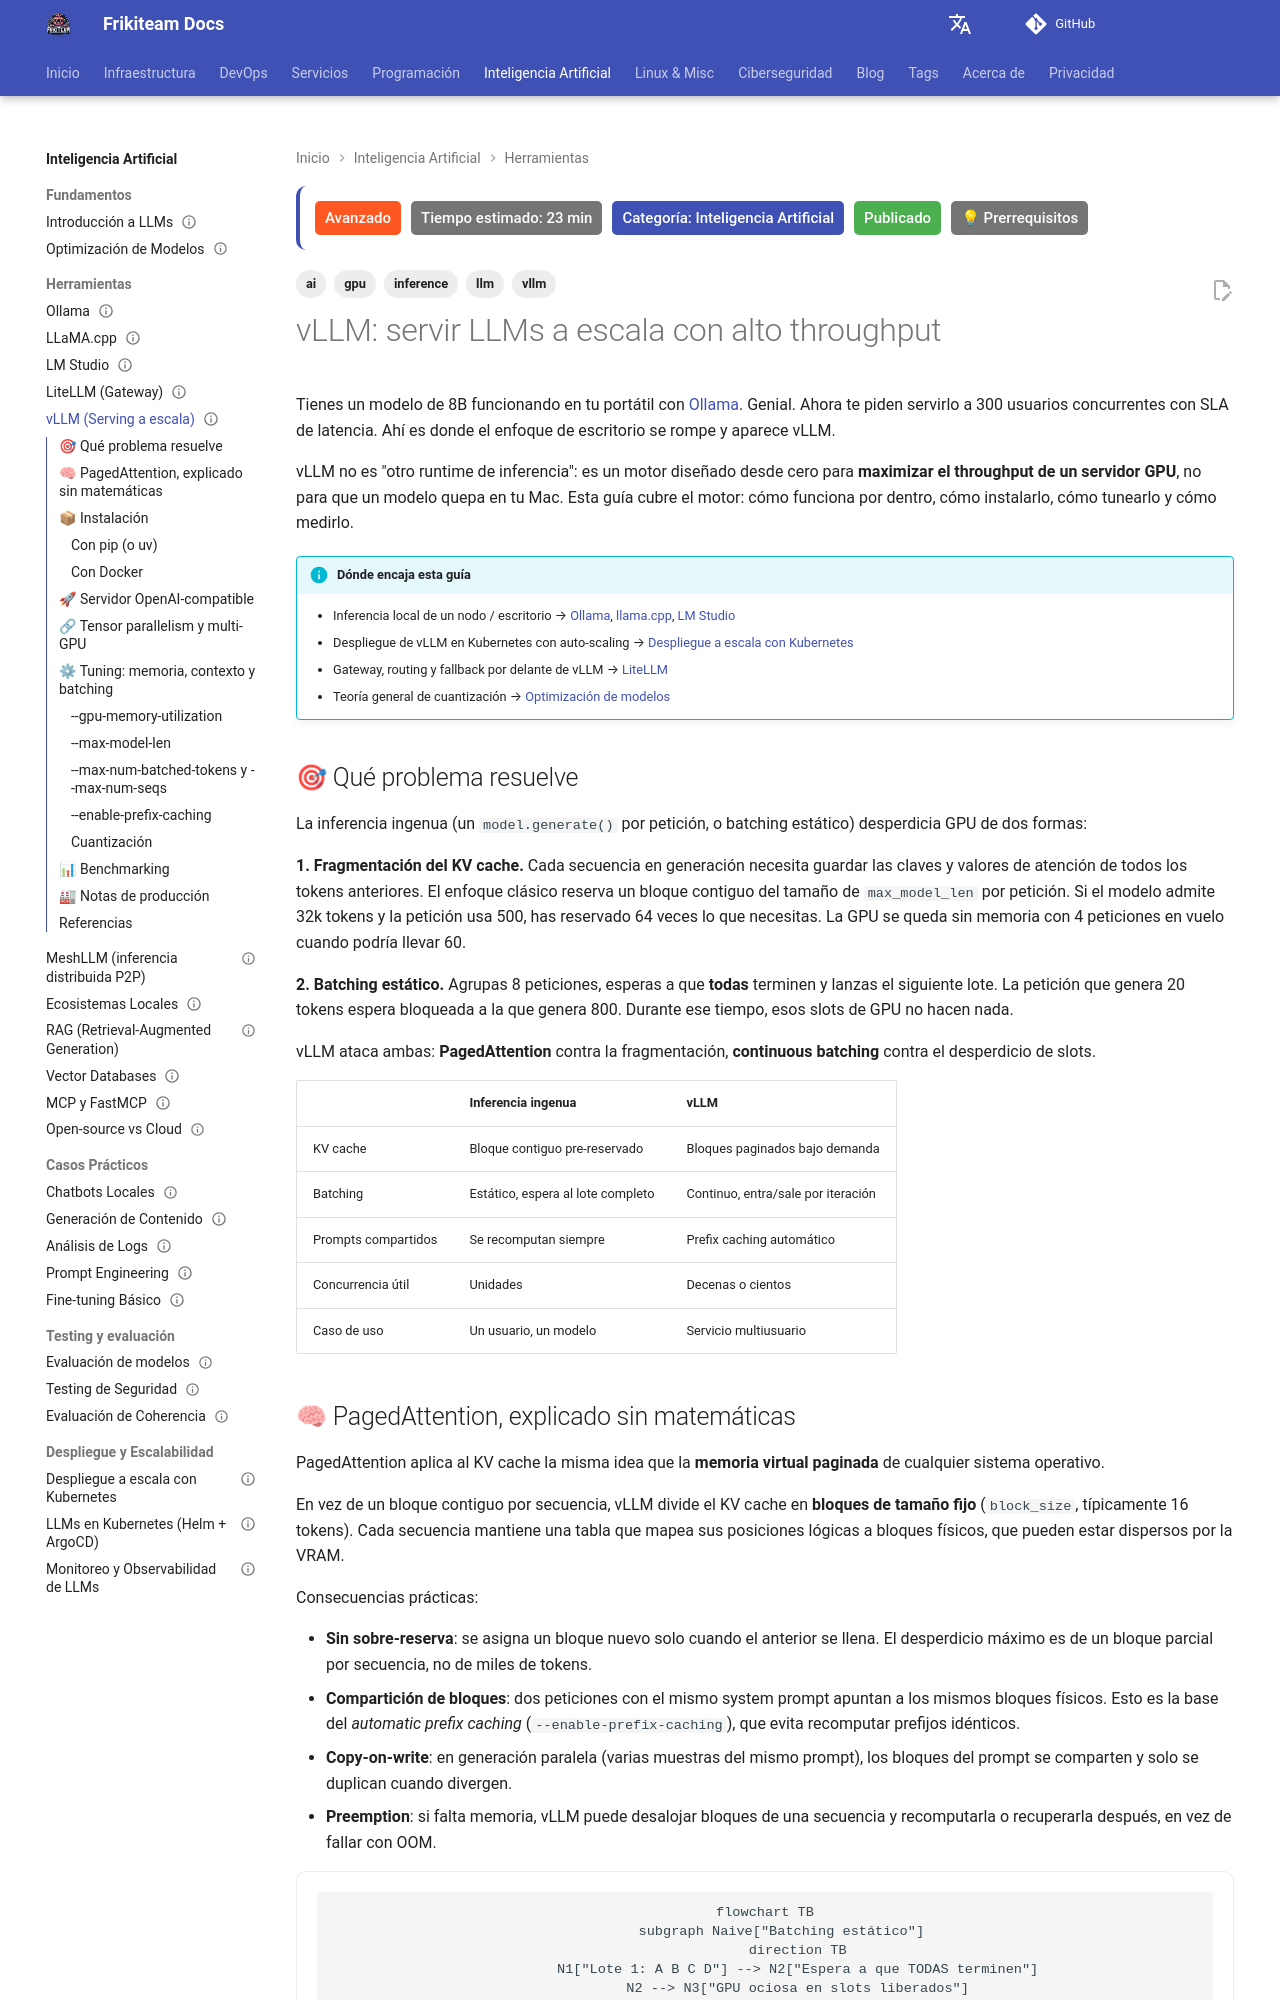

repository: rasty94/Frikiteam-docs · page: doc/ai/vllm/index.html · generator: mkdocs

---
title: "vLLM: servir LLMs a escala con alto throughput"
description: "Guía avanzada de vLLM: PagedAttention, continuous batching, servidor OpenAI-compatible, tensor parallelism multi-GPU, cuantización AWQ/GPTQ/FP8, tuning de memoria y benchmarking"
keywords: "vllm, llm serving, paged attention, continuous batching, tensor parallelism, gpu, inference, throughput"
tags: ['ai', 'llm', 'vllm', 'inference', 'gpu']
updated: 2026-10-11
difficulty: advanced
estimated_time: 23 min
category: Inteligencia Artificial
status: published
last_reviewed: 2026-10-11
prerequisites:
  - "Fundamentos de LLMs"
  - "Conceptos de GPU y CUDA"
reviewers: ["@rasty94"]
contributors: ["@rasty94"]
---

# vLLM: servir LLMs a escala con alto throughput

Tienes un modelo de 8B funcionando en tu portátil con [Ollama](ollama_basics.md). Genial. Ahora te piden servirlo a 300 usuarios concurrentes con SLA de latencia. Ahí es donde el enfoque de escritorio se rompe y aparece vLLM.

vLLM no es "otro runtime de inferencia": es un motor diseñado desde cero para **maximizar el throughput de un servidor GPU**, no para que un modelo quepa en tu Mac. Esta guía cubre el motor: cómo funciona por dentro, cómo instalarlo, cómo tunearlo y cómo medirlo.

!!! info "Dónde encaja esta guía"
    - Inferencia local de un nodo / escritorio → [Ollama](ollama_basics.md), [llama.cpp](llama_cpp.md), [LM Studio](lm_studio.md)
    - Despliegue de vLLM en Kubernetes con auto-scaling → [Despliegue a escala con Kubernetes](despliegue_kubernetes.md)
    - Gateway, routing y fallback por delante de vLLM → [LiteLLM](litellm.md)
    - Teoría general de cuantización → [Optimización de modelos](model_optimization.md)

## 🎯 Qué problema resuelve

La inferencia ingenua (un `model.generate()` por petición, o batching estático) desperdicia GPU de dos formas:

**1. Fragmentación del KV cache.** Cada secuencia en generación necesita guardar las claves y valores de atención de todos los tokens anteriores. El enfoque clásico reserva un bloque contiguo del tamaño de `max_model_len` por petición. Si el modelo admite 32k tokens y la petición usa 500, has reservado 64 veces lo que necesitas. La GPU se queda sin memoria con 4 peticiones en vuelo cuando podría llevar 60.

**2. Batching estático.** Agrupas 8 peticiones, esperas a que **todas** terminen y lanzas el siguiente lote. La petición que genera 20 tokens espera bloqueada a la que genera 800. Durante ese tiempo, esos slots de GPU no hacen nada.

vLLM ataca ambas: **PagedAttention** contra la fragmentación, **continuous batching** contra el desperdicio de slots.

| | Inferencia ingenua | vLLM |
|---|---|---|
| KV cache | Bloque contiguo pre-reservado | Bloques paginados bajo demanda |
| Batching | Estático, espera al lote completo | Continuo, entra/sale por iteración |
| Prompts compartidos | Se recomputan siempre | Prefix caching automático |
| Concurrencia útil | Unidades | Decenas o cientos |
| Caso de uso | Un usuario, un modelo | Servicio multiusuario |
